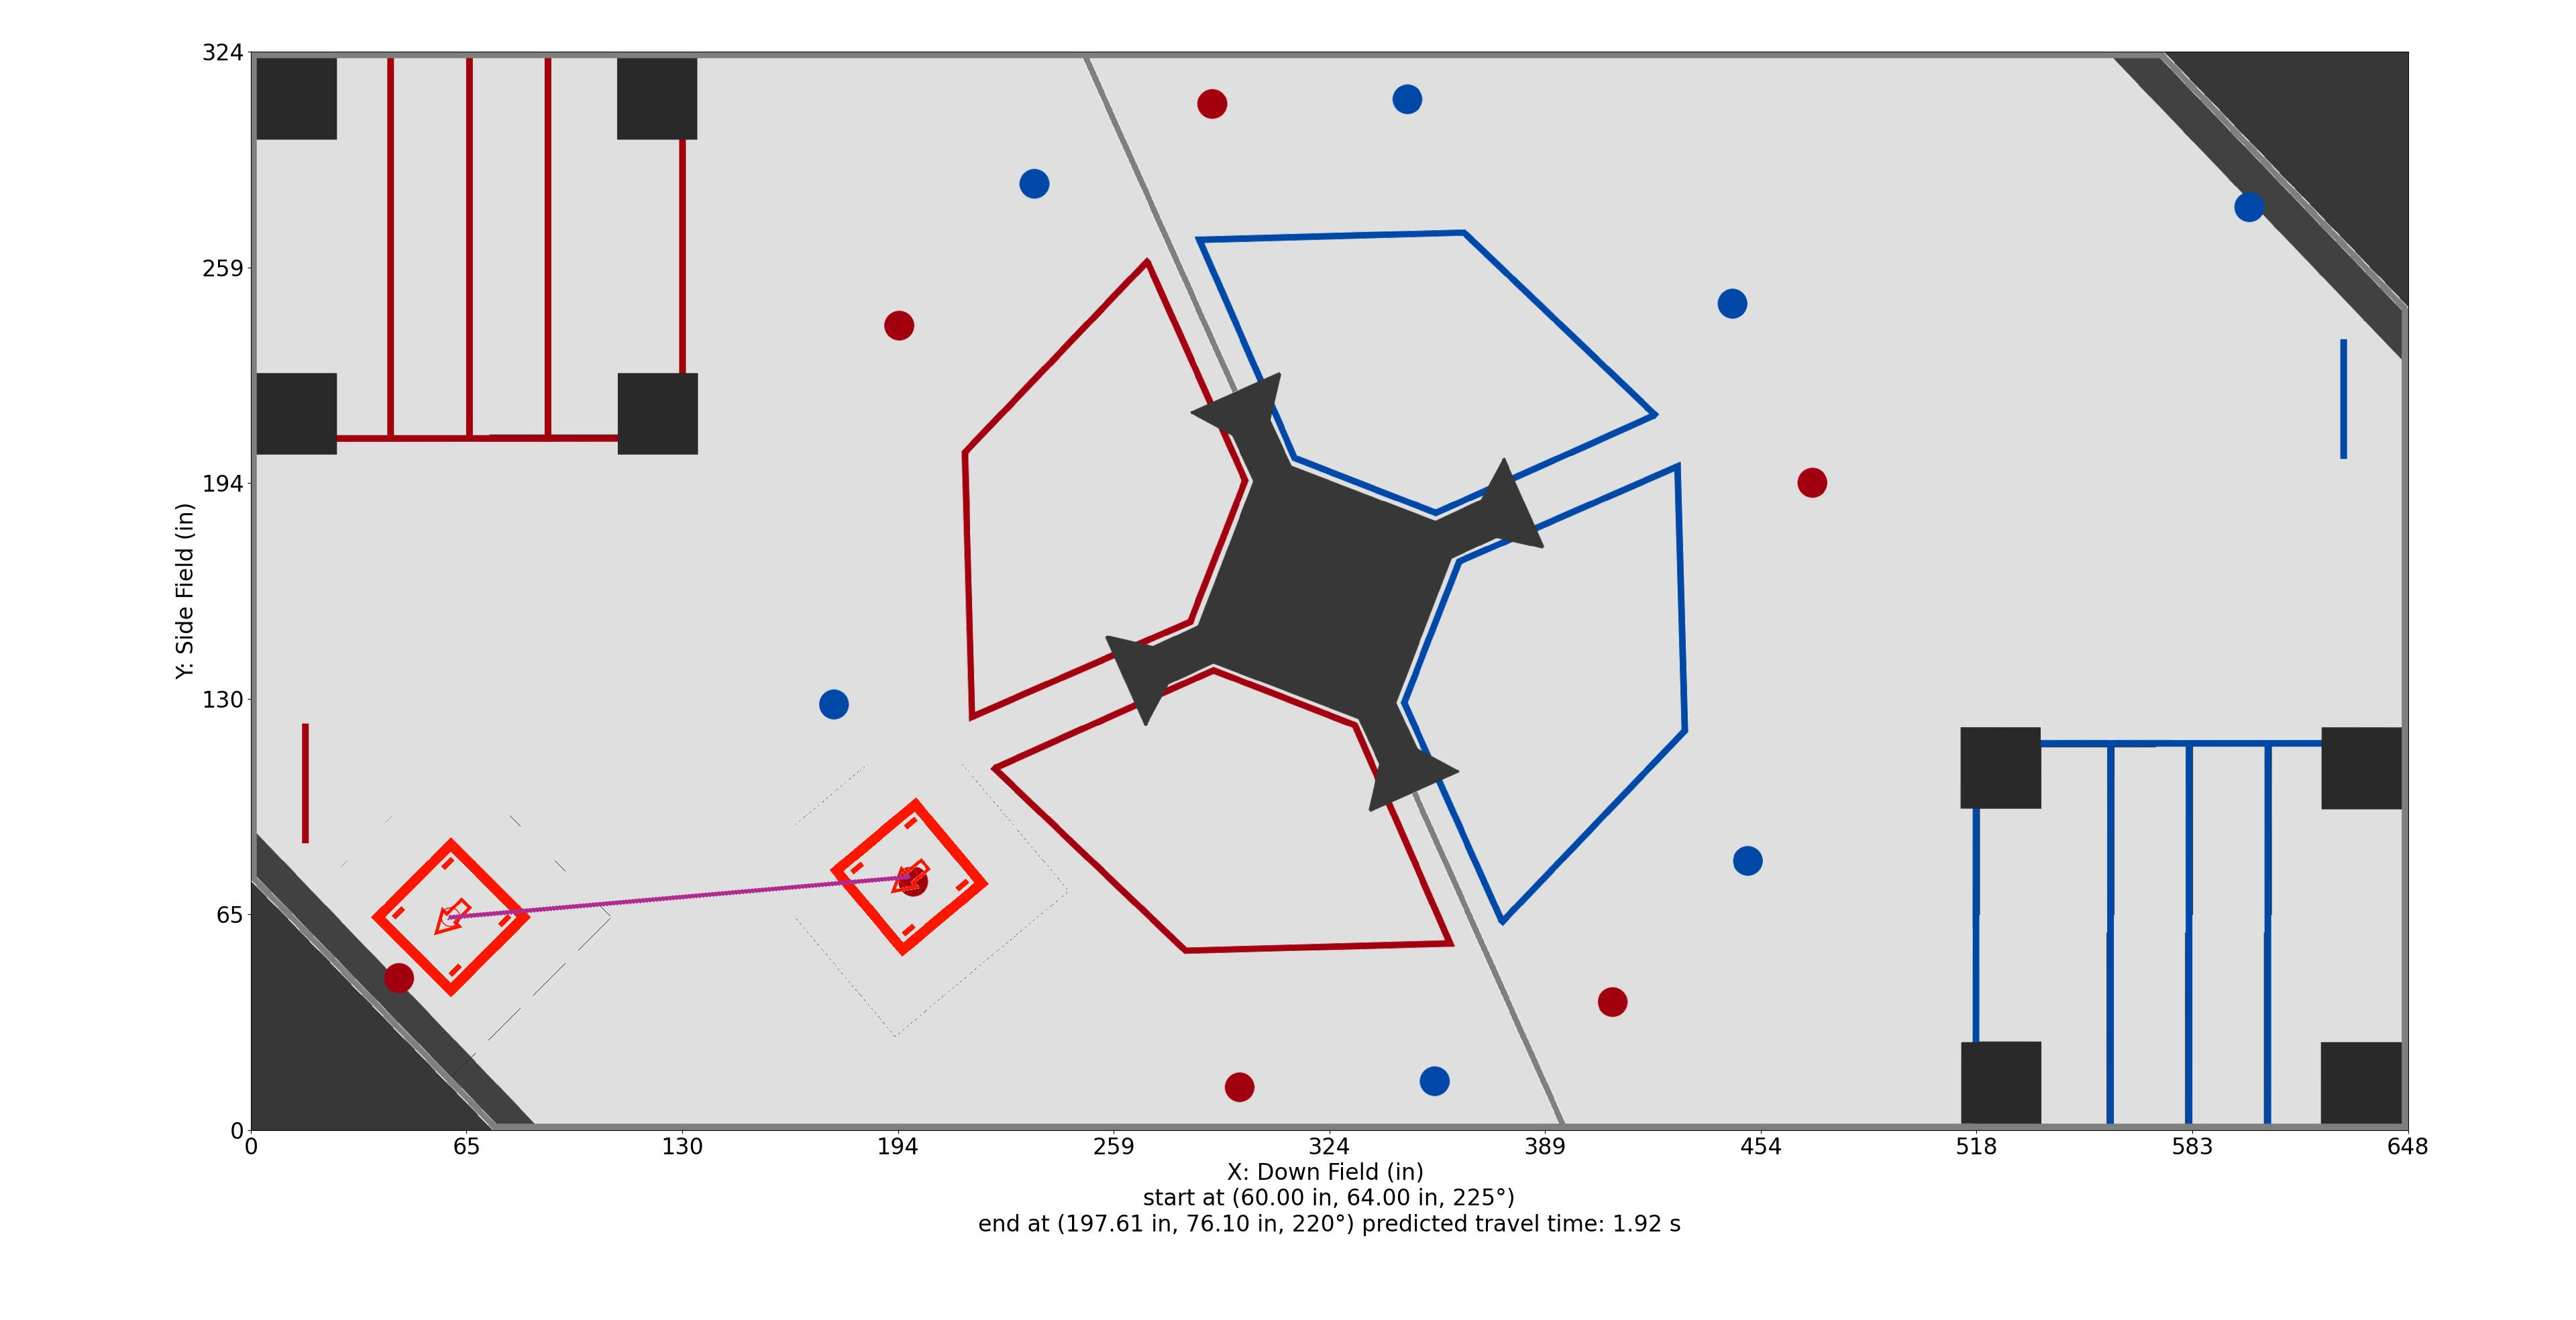

The data file committed next to this chart (first rows):
Distance (in), Time (s), X (in), Y (in), Velocity (in/s), Orientation (deg), Touch, Way X (in), Way Y (in), Way Velocity (in/s), Way Orientation (deg), Way Turn Radius (in), Touch this Point
0.0, 0.0, 60.0, 64.0, 72.0, 225.0, 0, 60.0, 64.0, 72.0, 225.0, 3.0, 0
1, 0.01389, 61, 64.09, 72.0, 225, 0, 197.6, 76.1, 72.0, 220.0, 3.0, 0.0
2, 0.02778, 61.99, 64.18, 72.0, 224.9, 0, , , , , , 
3, 0.04167, 62.99, 64.26, 72.0, 224.9, 0, , , , , , 
4, 0.05556, 63.98, 64.35, 72.0, 224.9, 0, , , , , , 
5, 0.06944, 64.98, 64.44, 72.0, 224.8, 0, , , , , , 
6, 0.08333, 65.98, 64.53, 72.0, 224.8, 0, , , , , , 
7, 0.09722, 66.97, 64.61, 72.0, 224.7, 0, , , , , , 
8, 0.1111, 67.97, 64.7, 72.0, 224.7, 0, , , , , , 
9, 0.125, 68.97, 64.79, 72.0, 224.7, 0, , , , , , 
10, 0.1389, 69.96, 64.88, 72.0, 224.6, 0, , , , , , 
11, 0.1528, 70.96, 64.96, 72.0, 224.6, 0, , , , , , 
12, 0.1667, 71.95, 65.05, 72.0, 224.6, 0, , , , , , 
13, 0.1806, 72.95, 65.14, 72.0, 224.5, 0, , , , , , 
14, 0.1944, 73.95, 65.23, 72.0, 224.5, 0, , , , , , 
15, 0.2083, 74.94, 65.31, 72.0, 224.5, 0, , , , , , 
16, 0.2222, 75.94, 65.4, 72.0, 224.4, 0, , , , , , 
17, 0.2361, 76.93, 65.49, 72.0, 224.4, 0, , , , , , 
18, 0.25, 77.93, 65.58, 72.0, 224.3, 0, , , , , , 
19, 0.2639, 78.93, 65.66, 72.0, 224.3, 0, , , , , , 
20, 0.2778, 79.92, 65.75, 72.0, 224.3, 0, , , , , , 
21, 0.2917, 80.92, 65.84, 72.0, 224.2, 0, , , , , , 
22, 0.3056, 81.92, 65.93, 72.0, 224.2, 0, , , , , , 
23, 0.3194, 82.91, 66.01, 72.0, 224.2, 0, , , , , , 
24, 0.3333, 83.91, 66.1, 72.0, 224.1, 0, , , , , , 
25, 0.3472, 84.9, 66.19, 72.0, 224.1, 0, , , , , , 
26, 0.3611, 85.9, 66.28, 72.0, 224.1, 0, , , , , , 
27, 0.375, 86.9, 66.36, 72.0, 224, 0, , , , , , 
28, 0.3889, 87.89, 66.45, 72.0, 224, 0, , , , , , 
29, 0.4028, 88.89, 66.54, 72.0, 224, 0, , , , , , 
30, 0.4167, 89.88, 66.63, 72.0, 223.9, 0, , , , , , 
31, 0.4306, 90.88, 66.72, 72.0, 223.9, 0, , , , , , 
32, 0.4444, 91.88, 66.8, 72.0, 223.8, 0, , , , , , 
33, 0.4583, 92.87, 66.89, 72.0, 223.8, 0, , , , , , 
34, 0.4722, 93.87, 66.98, 72.0, 223.8, 0, , , , , , 
35, 0.4861, 94.87, 67.07, 72.0, 223.7, 0, , , , , , 
36, 0.5, 95.86, 67.15, 72.0, 223.7, 0, , , , , , 
37, 0.5139, 96.86, 67.24, 72.0, 223.7, 0, , , , , , 
38, 0.5278, 97.85, 67.33, 72.0, 223.6, 0, , , , , , 
39, 0.5417, 98.85, 67.42, 72.0, 223.6, 0, , , , , , 
40, 0.5556, 99.85, 67.5, 72.0, 223.6, 0, , , , , , 
41, 0.5694, 100.8, 67.59, 72.0, 223.5, 0, , , , , , 
42, 0.5833, 101.8, 67.68, 72.0, 223.5, 0, , , , , , 
43, 0.5972, 102.8, 67.77, 72.0, 223.4, 0, , , , , , 
44, 0.6111, 103.8, 67.85, 72.0, 223.4, 0, , , , , , 
45, 0.625, 104.8, 67.94, 72.0, 223.4, 0, , , , , , 
46, 0.6389, 105.8, 68.03, 72.0, 223.3, 0, , , , , , 
47, 0.6528, 106.8, 68.12, 72.0, 223.3, 0, , , , , , 
48, 0.6667, 107.8, 68.2, 72.0, 223.3, 0, , , , , , 
49, 0.6806, 108.8, 68.29, 72.0, 223.2, 0, , , , , , 
50, 0.6944, 109.8, 68.38, 72.0, 223.2, 0, , , , , , 
51, 0.7083, 110.8, 68.47, 72.0, 223.2, 0, , , , , , 
52, 0.7222, 111.8, 68.55, 72.0, 223.1, 0, , , , , , 
53, 0.7361, 112.8, 68.64, 72.0, 223.1, 0, , , , , , 
54, 0.75, 113.8, 68.73, 72.0, 223, 0, , , , , , 
55, 0.7639, 114.8, 68.82, 72.0, 223, 0, , , , , , 
56, 0.7778, 115.8, 68.91, 72.0, 223, 0, , , , , , 
57, 0.7917, 116.8, 68.99, 72.0, 222.9, 0, , , , , , 
58, 0.8056, 117.8, 69.08, 72.0, 222.9, 0, , , , , , 
59, 0.8194, 118.8, 69.17, 72.0, 222.9, 0, , , , , , 
... 80 more rows
